Dataset: data (GitHub, weshavener/cherry_classification). Classes: cherry clean, cherry pit.

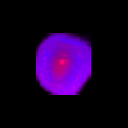
Label: cherry pit

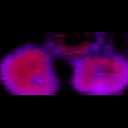
Label: cherry clean

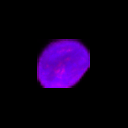
Label: cherry clean

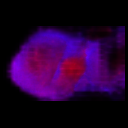
Label: cherry pit

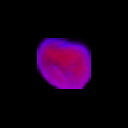
Label: cherry clean

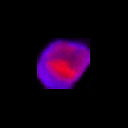
Label: cherry pit
